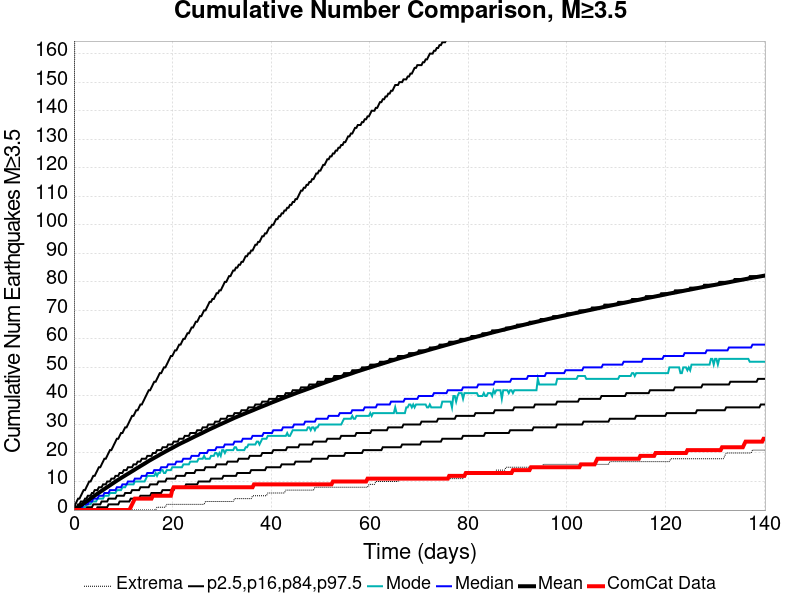

The table this chart was drawn from, first rows:
Time (days), ComCat Data, Simulation Mean, Simulation Median, Simulation Mode, Simulation Minimum, Simulation Maximum, 2.5 %-ile, 16 %-ile, 84 %-ile, 97.5 %-ile
0.0, 0.0, 0.0, 0.0, 0.0, 0.0, 0.0, 0.0, 0.0, 0.0, 0.0
0.281, 0.0, 0.3009, 0.0, 0.0, 0.0, 349.0, 0.0, 0.0, 1.0, 2.0
0.5619, 0.0, 0.6193, 0.0, 0.0, 0.0, 800.0, 0.0, 0.0, 1.0, 3.0
0.8429, 0.0, 0.94, 1.0, 0.0, 0.0, 937.0, 0.0, 0.0, 2.0, 4.0
1.124, 0.0, 1.283, 1.0, 0.0, 0.0, 1044, 0.0, 0.0, 2.0, 4.0
1.405, 0.0, 1.622, 1.0, 1.0, 0.0, 1134, 0.0, 0.0, 3.0, 5.0
1.686, 0.0, 1.976, 1.0, 1.0, 0.0, 1193, 0.0, 0.0, 3.0, 6.0
1.967, 0.0, 2.326, 2.0, 1.0, 0.0, 1257, 0.0, 0.0, 3.0, 7.0
2.248, 0.0, 2.668, 2.0, 1.0, 0.0, 1314, 0.0, 1.0, 4.0, 7.0
2.529, 0.0, 3, 2.0, 2.0, 0.0, 1431, 0.0, 1.0, 4.0, 8.0
2.81, 0.0, 3.342, 2.0, 2.0, 0.0, 1505, 0.0, 1.0, 5.0, 9.0
3.091, 0.0, 3.687, 3.0, 2.0, 0.0, 1574, 0.0, 1.0, 5.0, 10.0
3.372, 0.0, 4.044, 3.0, 2.0, 0.0, 1623, 0.0, 1.0, 5.0, 10.0
3.653, 0.0, 4.4, 3.0, 3.0, 0.0, 1673, 0.0, 1.0, 6.0, 11.0
3.933, 0.0, 4.732, 4.0, 3.0, 0.0, 1711, 0.0, 2.0, 6.0, 12.0
4.214, 0.0, 5.064, 4.0, 3.0, 0.0, 1743, 0.0, 2.0, 7.0, 12.0
4.495, 0.0, 5.405, 4.0, 3.0, 0.0, 1771, 0.0, 2.0, 7.0, 13.0
4.776, 0.0, 5.744, 4.0, 4.0, 0.0, 1794, 1.0, 2.0, 7.0, 14.0
5.057, 0.0, 6.068, 5.0, 4.0, 0.0, 1853, 1.0, 2.0, 8.0, 15.0
5.338, 0.0, 6.403, 5.0, 4.0, 0.0, 1878, 1.0, 2.0, 8.0, 15.0
5.619, 0.0, 6.729, 5.0, 4.0, 0.0, 1899, 1.0, 3.0, 8.0, 16.0
5.9, 0.0, 7.052, 5.0, 4.0, 0.0, 1918, 1.0, 3.0, 9.0, 17.0
6.181, 0.0, 7.376, 6.0, 5.0, 0.0, 1934, 1.0, 3.0, 9.0, 18.0
6.462, 0.0, 7.712, 6.0, 5.0, 0.0, 1954, 1.0, 3.0, 9.0, 18.0
6.743, 0.0, 8.036, 6.0, 5.0, 0.0, 1966, 1.0, 3.0, 10.0, 19.0
7.024, 0.0, 8.354, 6.0, 5.0, 0.0, 1973, 2.0, 4.0, 10.0, 20.0
7.305, 0.0, 8.677, 7.0, 6.0, 0.0, 1980, 2.0, 4.0, 10.0, 21.0
7.586, 0.0, 8.998, 7.0, 6.0, 0.0, 2013, 2.0, 4.0, 11.0, 21.0
7.867, 0.0, 9.331, 7.0, 6.0, 0.0, 2046, 2.0, 4.0, 11.0, 22.0
8.148, 0.0, 9.656, 7.0, 6.0, 0.0, 2063, 2.0, 4.0, 11.0, 23.0
8.429, 0.0, 9.977, 7.0, 6.0, 0.0, 2087, 2.0, 4.0, 12.0, 24.0
8.71, 0.0, 10.3, 8.0, 7.0, 0.0, 2102, 2.0, 5.0, 12.0, 25.0
8.991, 0.0, 10.62, 8.0, 7.0, 0.0, 2114, 2.0, 5.0, 12.0, 25.0
9.272, 0.0, 10.93, 8.0, 7.0, 0.0, 2129, 3.0, 5.0, 13.0, 26.0
9.553, 0.0, 11.23, 8.0, 7.0, 0.0, 2145, 3.0, 5.0, 13.0, 27.0
9.834, 0.0, 11.53, 9.0, 8.0, 0.0, 2180, 3.0, 5.0, 13.0, 27.0
10.11, 0.0, 11.82, 9.0, 8.0, 0.0, 2220, 3.0, 5.0, 14.0, 28.0
10.4, 0.0, 12.13, 9.0, 8.0, 0.0, 2255, 3.0, 6.0, 14.0, 29.0
10.68, 0.0, 12.42, 9.0, 9.0, 0.0, 2270, 3.0, 6.0, 14.0, 29.0
10.96, 0.0, 12.71, 10.0, 9.0, 0.0, 2294, 3.0, 6.0, 15.0, 30.0
11.24, 0.0, 13.01, 10.0, 9.0, 0.0, 2325, 3.0, 6.0, 15.0, 31.0
11.52, 1.0, 13.31, 10.0, 9.0, 0.0, 2344, 4.0, 6.0, 15.0, 32.0
11.8, 2.0, 13.6, 10.0, 9.0, 0.0, 2366, 4.0, 7.0, 15.0, 33.0
12.08, 3.0, 13.9, 10.0, 9.0, 0.0, 2398, 4.0, 7.0, 16.0, 33.0
12.36, 4.0, 14.21, 11.0, 10.0, 0.0, 2418, 4.0, 7.0, 16.0, 34.0
12.64, 4.0, 14.52, 11.0, 10.0, 0.0, 2432, 4.0, 7.0, 16.0, 35.0
12.92, 4.0, 14.81, 11.0, 10.0, 0.0, 2448, 4.0, 7.0, 17.0, 35.0
13.21, 4.0, 15.1, 11.0, 10.0, 0.0, 2459, 4.0, 7.0, 17.0, 36.0
13.49, 4.0, 15.41, 11.0, 10.0, 0.0, 2475, 5.0, 8.0, 17.0, 37.0
13.77, 4.0, 15.7, 12.0, 10.0, 0.0, 2487, 5.0, 8.0, 18.0, 37.0
14.05, 4.0, 15.99, 12.0, 10.0, 0.0, 2497, 5.0, 8.0, 18.0, 38.0
14.33, 4.0, 16.28, 12.0, 10.0, 0.0, 2504, 5.0, 8.0, 18.0, 39.0
14.61, 4.0, 16.58, 12.0, 11.0, 0.0, 2522, 5.0, 8.0, 18.0, 40.0
14.89, 4.0, 16.89, 13.0, 12.0, 0.0, 2528, 5.0, 8.0, 19.0, 41.0
15.17, 4.0, 17.19, 13.0, 12.0, 0.0, 2539, 5.0, 8.0, 19.0, 42.0
15.45, 4.0, 17.48, 13.0, 12.0, 0.0, 2551, 5.0, 9.0, 19.0, 42.0
15.73, 4.0, 17.76, 13.0, 12.0, 0.0, 2580, 6.0, 9.0, 19.0, 43.0
16.01, 5.0, 18.03, 13.0, 12.0, 0.0, 2616, 6.0, 9.0, 20.0, 44.0
16.3, 5.0, 18.3, 14.0, 12.0, 0.0, 2648, 6.0, 9.0, 20.0, 45.0
16.58, 5.0, 18.57, 14.0, 13.0, 0.0, 2687, 6.0, 9.0, 20.0, 45.0
... 440 more rows
